Image classification data set "processed" (Idinmaster/Brain-Tumor-Classification- on GitHub). Class labels (4): glioma, meningioma, no tumor, pituitary tumor.

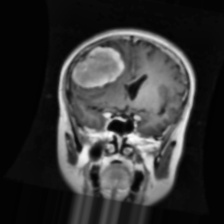
Label: meningioma

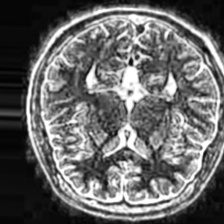
Label: no tumor

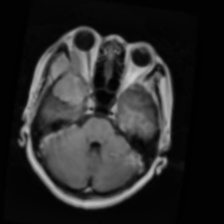
Label: meningioma

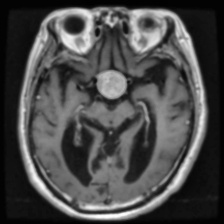
Label: pituitary tumor

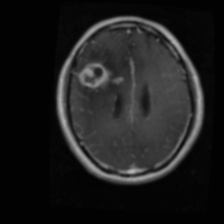
Label: glioma

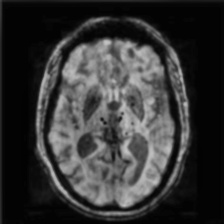
Label: no tumor
